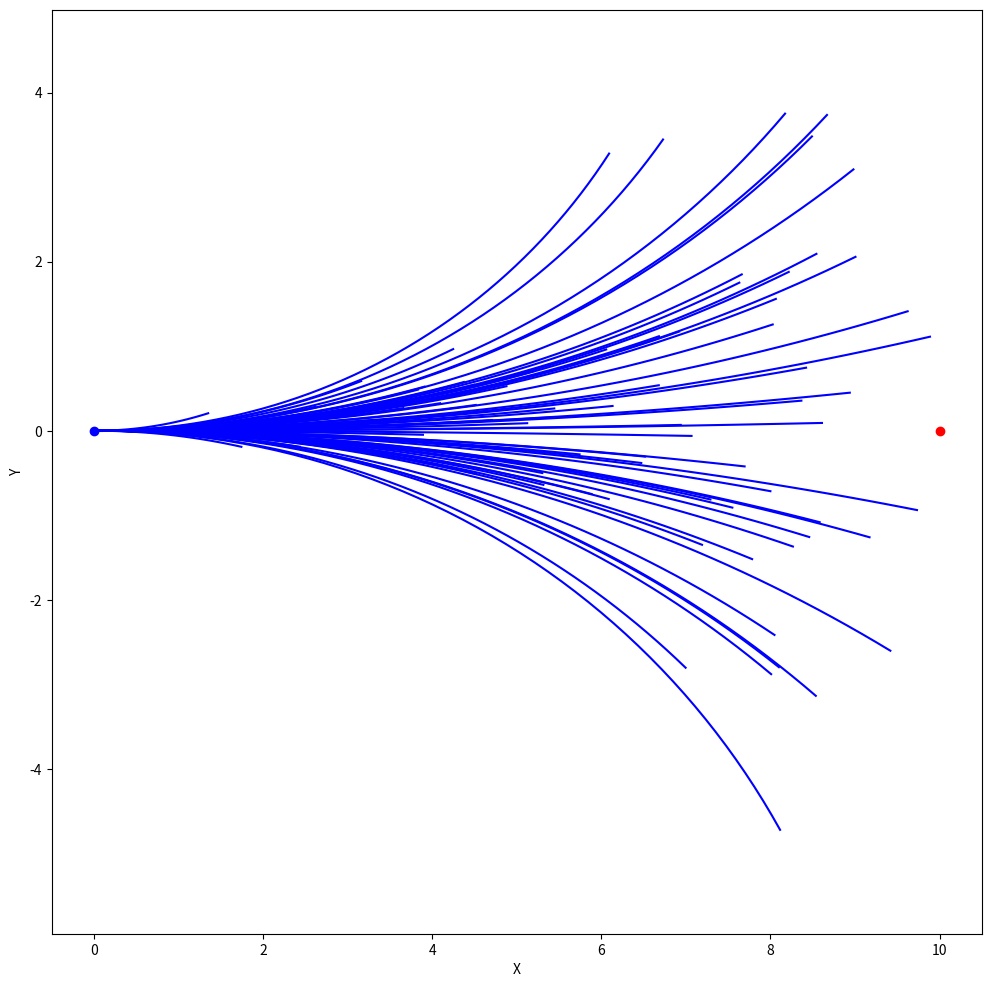

This chart was generated by the following Python code:
import numpy as np
import matplotlib.pyplot as plt
plt.rcParams['figure.figsize'] = 12,12

# limit the steering angle range
MAX_STEERING_ANGLE = np.deg2rad(30)
# Set the width of the Gaussian we'll draw angles from
ANGLE_STDDEV = np.deg2rad(3)
#inputs two states x1 and x2,return a control
def steer(x1,x2):
    theta = x1[2]
    #calculate angle difference
    angle = np.arctan2(x2[1]-x1[1],x2[0]-x1[0])-theta
    #mean variance
    angle = np.random.normal(angle, ANGLE_STDDEV)
    # clip angle value between min and max
    angle = np.clip(angle, -MAX_STEERING_ANGLE, MAX_STEERING_ANGLE)
    return angle

def simulate(state,angle,v,dt):
    x = state[0]
    y = state[1]
    theta = state[2]

    nx = x + v*np.cos(theta)*dt
    ny = y + v*np.sin(theta)*dt
    ntheta = theta + v*np.tan(angle)*dt
    return [nx,ny,ntheta]

dt = 0.2
T = 10
start = [0,0,0]
goal = [10,0,0]
angles = [steer(start,goal) for _ in range(100)]
lines = []
for angle in angles:
    line = [start]
    state = np.copy(start)
    v = np.random.uniform(0,1)
    for _ in np.arange(0,T,dt):
        state = simulate(state,angle,v,dt)
        line.append(state)
    lines.append(line)
lines = np.array(lines)
print(lines.shape)
for i in range(lines.shape[0]):
    plt.plot(lines[i,:,0],lines[i,:,1],'b-')
plt.plot(start[0], start[1], 'bo')
plt.plot(goal[0], goal[1], 'ro')
plt.axis('equal')
plt.xlabel('X')
plt.ylabel('Y')
plt.show()